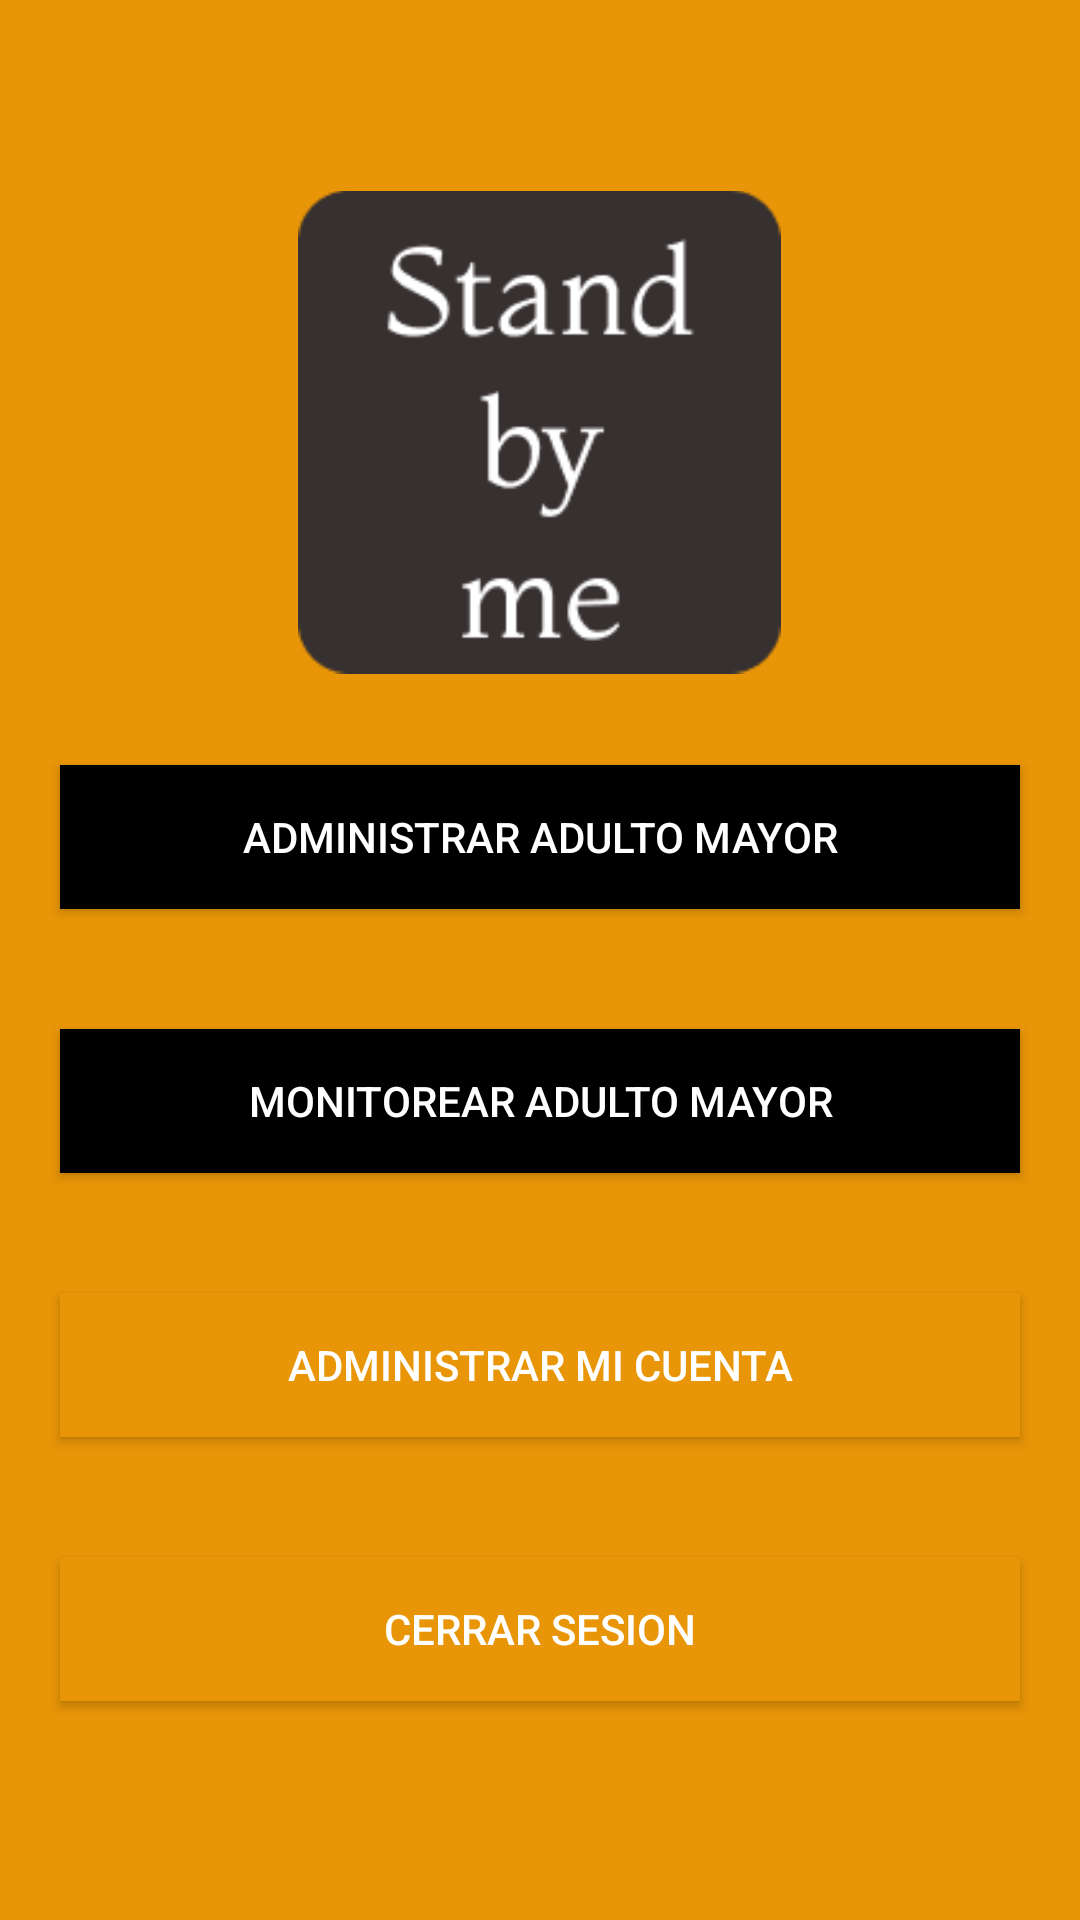

Layout XML and referenced resources for this Android screen:
<!-- AndroidManifest.xml: application theme Theme.StandByMe -->
<!-- res/layout/activity_profile_actitvity.xml -->
<?xml version="1.0" encoding="utf-8"?>
<LinearLayout xmlns:android="http://schemas.android.com/apk/res/android"
    xmlns:app="http://schemas.android.com/apk/res-auto"
    xmlns:tools="http://schemas.android.com/tools"
    android:layout_width="match_parent"
    android:layout_height="match_parent"
    android:orientation="vertical"
    android:gravity="center"
    android:background="@color/colorPrimary"
    tools:context=".ProfilePEActitvity">

    <ImageView
        android:id="@+id/imgLogo"
        android:layout_width="161dp"
        android:layout_height="182dp"
        app:layout_constraintEnd_toEndOf="parent"
        app:layout_constraintStart_toStartOf="parent"
        app:layout_constraintTop_toTopOf="parent"
        app:srcCompat="@drawable/logo" />

    <Button
        android:id="@+id/btnAdministrarAdultoMayor"
        android:layout_width="match_parent"
        android:layout_height="wrap_content"
        android:layout_margin="20dp"
        android:background="@color/black"
        android:text="Administrar Adulto Mayor"
        android:textColor="@color/white" />

    <Button
        android:id="@+id/btnMonitorearAdultoMayor"
        android:layout_width="match_parent"
        android:layout_height="wrap_content"
        android:text="Monitorear Adulto Mayor"
        android:layout_margin="20dp"
        android:background="@color/black"
        android:textColor="@color/white"/>
    <Button
        android:id="@+id/btnAdministrarCuenta"
        android:layout_width="match_parent"
        android:layout_height="wrap_content"
        android:text="ADMINISTRAR MI CUENTA"
        android:layout_margin="20dp"
        android:background="@color/colorPrimary"
        android:textColor="@color/white"/>
    <Button
        android:id="@+id/btnSignout"
        android:layout_width="match_parent"
        android:layout_height="wrap_content"
        android:text="CERRAR SESION"
        android:layout_margin="20dp"
        android:background="@color/colorPrimary"
        android:textColor="@color/white"/>

</LinearLayout>
<!-- resources referenced by this layout -->
<resources>
  <color name="black">#FF000000</color>
  <color name="colorPrimary">#e89507</color>
  <color name="white">#FFFFFFFF</color>
  <!-- drawable logo: png bitmap (drawable, 5025 bytes) -->
  <style name="Theme.StandByMe" parent="Theme.MaterialComponents.DayNight.DarkActionBar">
          
          <item name="colorPrimary">@color/purple_500</item>
          <item name="colorPrimaryVariant">@color/purple_700</item>
          <item name="colorOnPrimary">@color/white</item>
          
          <item name="colorSecondary">@color/teal_200</item>
          <item name="colorSecondaryVariant">@color/teal_700</item>
          <item name="colorOnSecondary">@color/black</item>
          
          <item name="android:statusBarColor" tools:targetApi="l">?attr/colorPrimaryVariant</item>
          
      </style>
  <color name="purple_500">#FF6200EE</color>
  <color name="purple_700">#FF3700B3</color>
  <color name="teal_200">#FF03DAC5</color>
  <color name="teal_700">#FF018786</color>
</resources>
